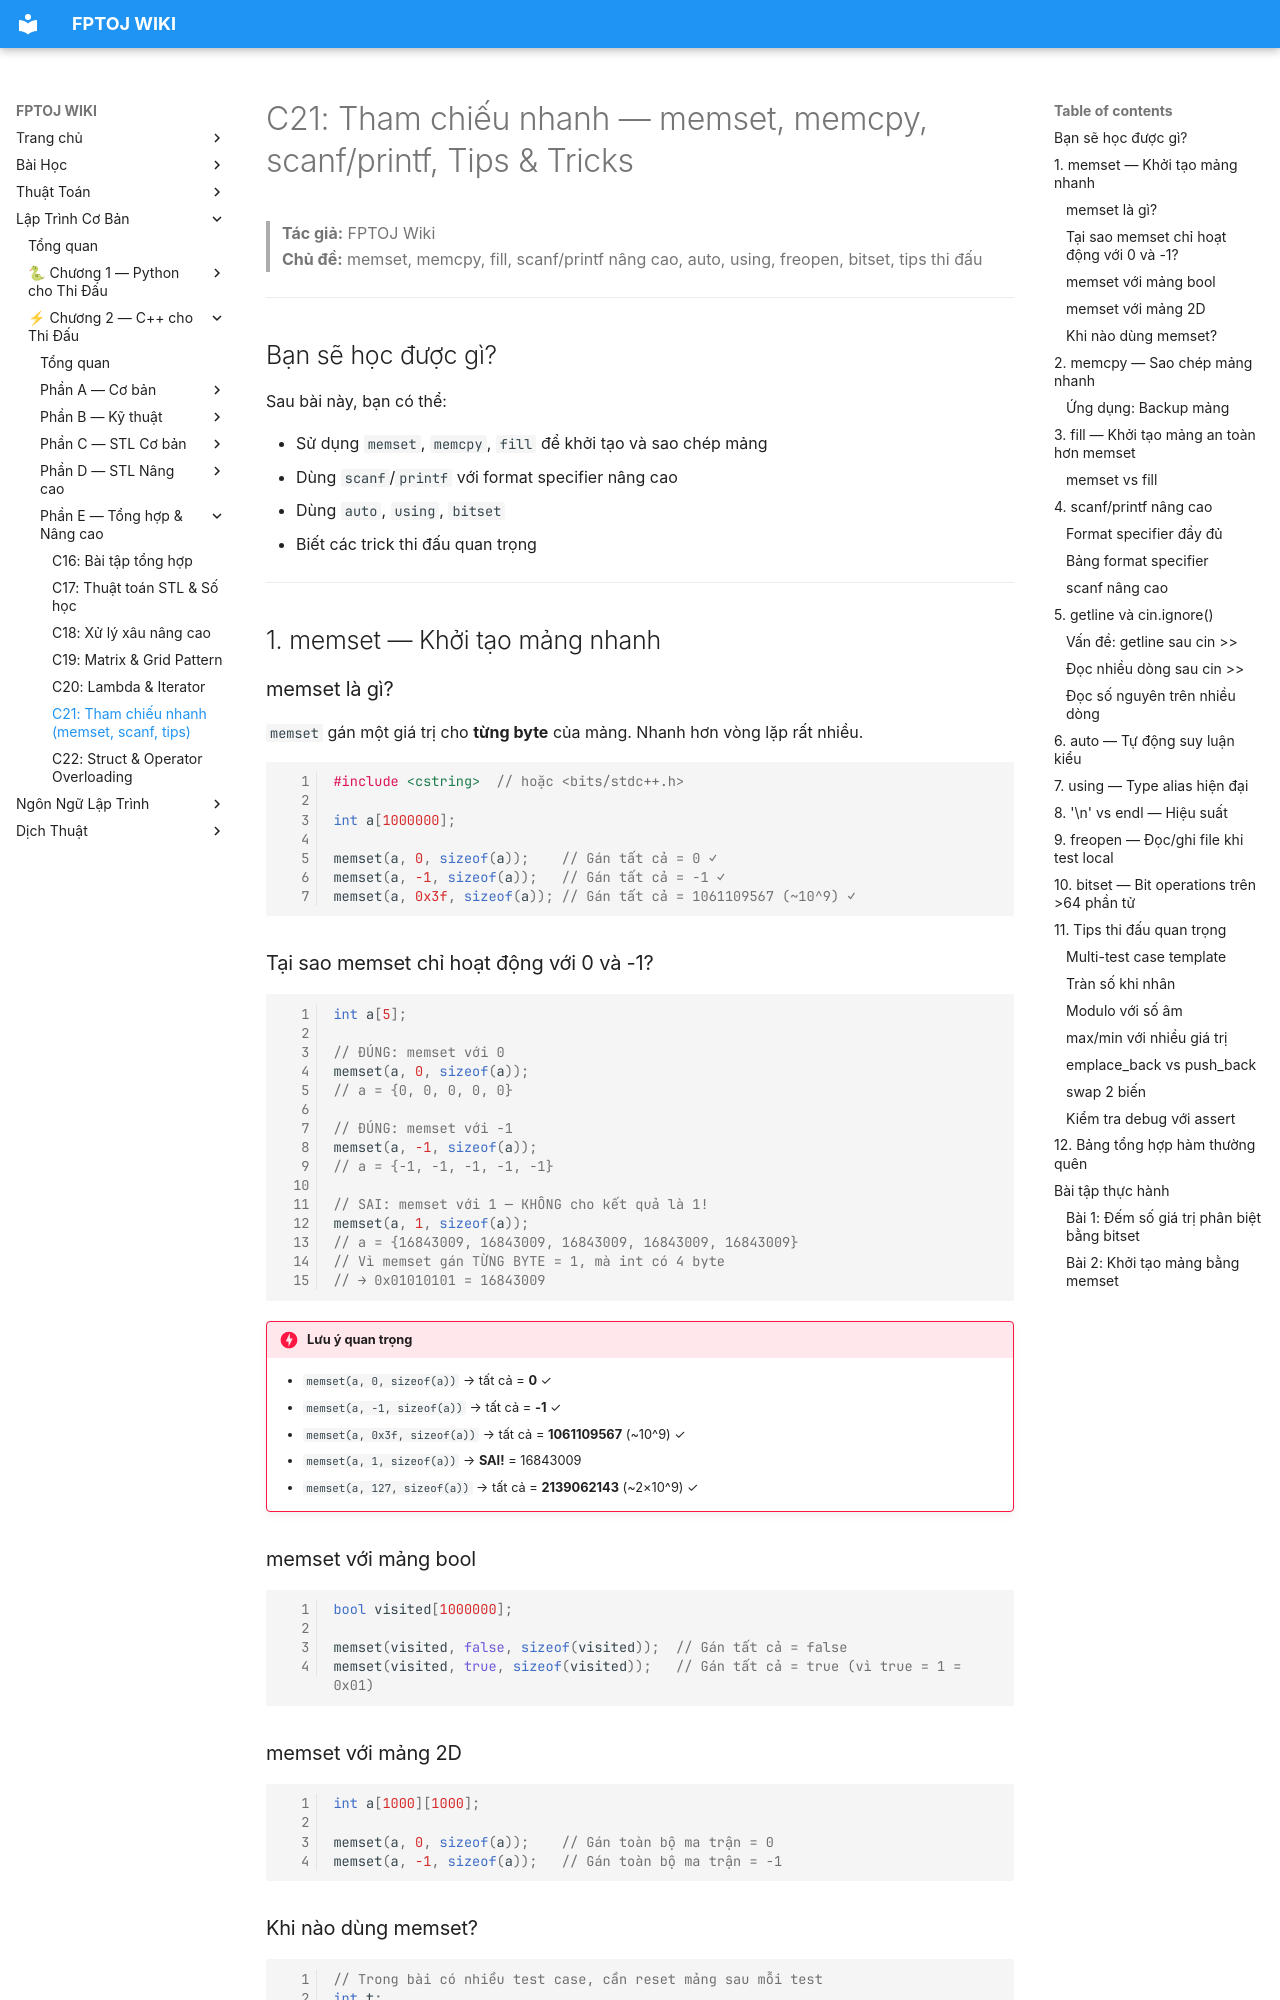

repository: FPTOJ-OJ/fptoj_wiki · page: coding/cpp/C21-tham-chieu-nhanh/index.html · generator: mkdocs

# C21: Tham chiếu nhanh — memset, memcpy, scanf/printf, Tips & Tricks

> **Tác giả:** FPTOJ Wiki<br>
> **Chủ đề:** memset, memcpy, fill, scanf/printf nâng cao, auto, using, freopen, bitset, tips thi đấu

---

## Bạn sẽ học được gì?

Sau bài này, bạn có thể:

- Sử dụng `memset`, `memcpy`, `fill` để khởi tạo và sao chép mảng
- Dùng `scanf`/`printf` với format specifier nâng cao
- Dùng `auto`, `using`, `bitset`
- Biết các trick thi đấu quan trọng

---

## 1. memset — Khởi tạo mảng nhanh

### memset là gì?

`memset` gán một giá trị cho **từng byte** của mảng. Nhanh hơn vòng lặp rất nhiều.

```cpp
#include <cstring>  // hoặc <bits/stdc++.h>

int a[1000000];

memset(a, 0, sizeof(a));    // Gán tất cả = 0 ✓
memset(a, -1, sizeof(a));   // Gán tất cả = -1 ✓
memset(a, 0x3f, sizeof(a)); // Gán tất cả = 1061109567 (~10^9) ✓
```

### Tại sao memset chỉ hoạt động với 0 và -1?

```cpp
int a[5];

// ĐÚNG: memset với 0
memset(a, 0, sizeof(a));
// a = {0, 0, 0, 0, 0}

// ĐÚNG: memset với -1
memset(a, -1, sizeof(a));
// a = {-1, -1, -1, -1, -1}

// SAI: memset với 1 — KHÔNG cho kết quả là 1!
memset(a, 1, sizeof(a));
// a = {16843009, 16843009, 16843009, 16843009, 16843009}
// Vì memset gán TỪNG BYTE = 1, mà int có 4 byte
// → 0x01010101 = 16843009
```

!!! danger "Lưu ý quan trọng"
    - `memset(a, 0, sizeof(a))` → tất cả = **0** ✓
    - `memset(a, -1, sizeof(a))` → tất cả = **-1** ✓
    - `memset(a, 0x3f, sizeof(a))` → tất cả = **1061109567** (~10^9) ✓
    - `memset(a, 1, sizeof(a))` → **SAI!** = 16843009
    - `memset(a, 127, sizeof(a))` → tất cả = **2139062143** (~2×10^9) ✓

### memset với mảng bool

```cpp
bool visited[1000000];

memset(visited, false, sizeof(visited));  // Gán tất cả = false
memset(visited, true, sizeof(visited));   // Gán tất cả = true (vì true = 1 = 0x01)
```

### memset với mảng 2D

```cpp
int a[1000][1000];

memset(a, 0, sizeof(a));    // Gán toàn bộ ma trận = 0
memset(a, -1, sizeof(a));   // Gán toàn bộ ma trận = -1
```
